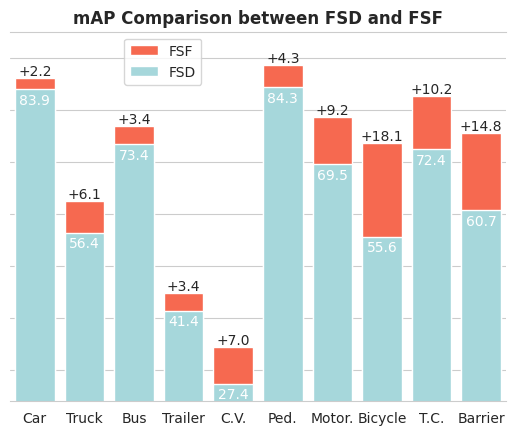

Generate this figure with matplotlib:
import numpy as np
import pandas as pd
import seaborn as sns
import matplotlib.pyplot as plt

# Data Setting
x_labels = ['Car', 'Truck', 'Bus', 'Trailer', 'C.V.', 'Ped.', 'Motor.', 'Bicycle', 'T.C.', 'Barrier']
y_FSD = np.array([83.9, 56.4, 73.4, 41.4, 27.4, 84.3, 69.5, 55.6, 72.4, 60.7])
y_FSF = np.array([86.1, 62.5, 76.8, 44.8, 34.4, 88.6, 78.7, 73.7, 82.6, 75.5])
delta = y_FSF - y_FSD
assert len(y_FSD) == len(y_FSF)
df = pd.DataFrame({'FSD': y_FSD, 'FSF': y_FSF, 'delta': delta, 'labels': x_labels})

# Drawing
plt.rc('font', family='Times New Roman')
sns.set_style("whitegrid")
sns.barplot(df, x='labels', y='FSF', color='tomato', saturation=0.9, label='FSF')
ax = sns.barplot(df, x='labels', y='FSD', color=(163 / 255, 218 / 255, 222 / 255), saturation=0.9, label='FSD')
ax.axes.yaxis.set_ticklabels([])
ax.spines['right'].set_visible(False)
ax.spines['left'].set_visible(False)
ax.bar_label(ax.containers[1], padding=-13, color='white', family='Times New Roman')
for index, row in df.iterrows():
    ax.text(row.name, row.FSF, '+' + str(round(row.delta, 2)), ha='center',
            position=(row.name, row.FSF + 0.5), family='Times New Roman')
plt.legend(bbox_to_anchor=(0.4, 1), prop='Times New Roman')
plt.title('mAP Comparison between FSD and FSF', fontweight='bold', family='Times New Roman')
plt.xlabel(None)
plt.xticks(fontproperties='Times New Roman')
plt.ylabel(None)
plt.ylim((24, 95))
plt.savefig("mAP.pdf", dpi=1024)
plt.show()
